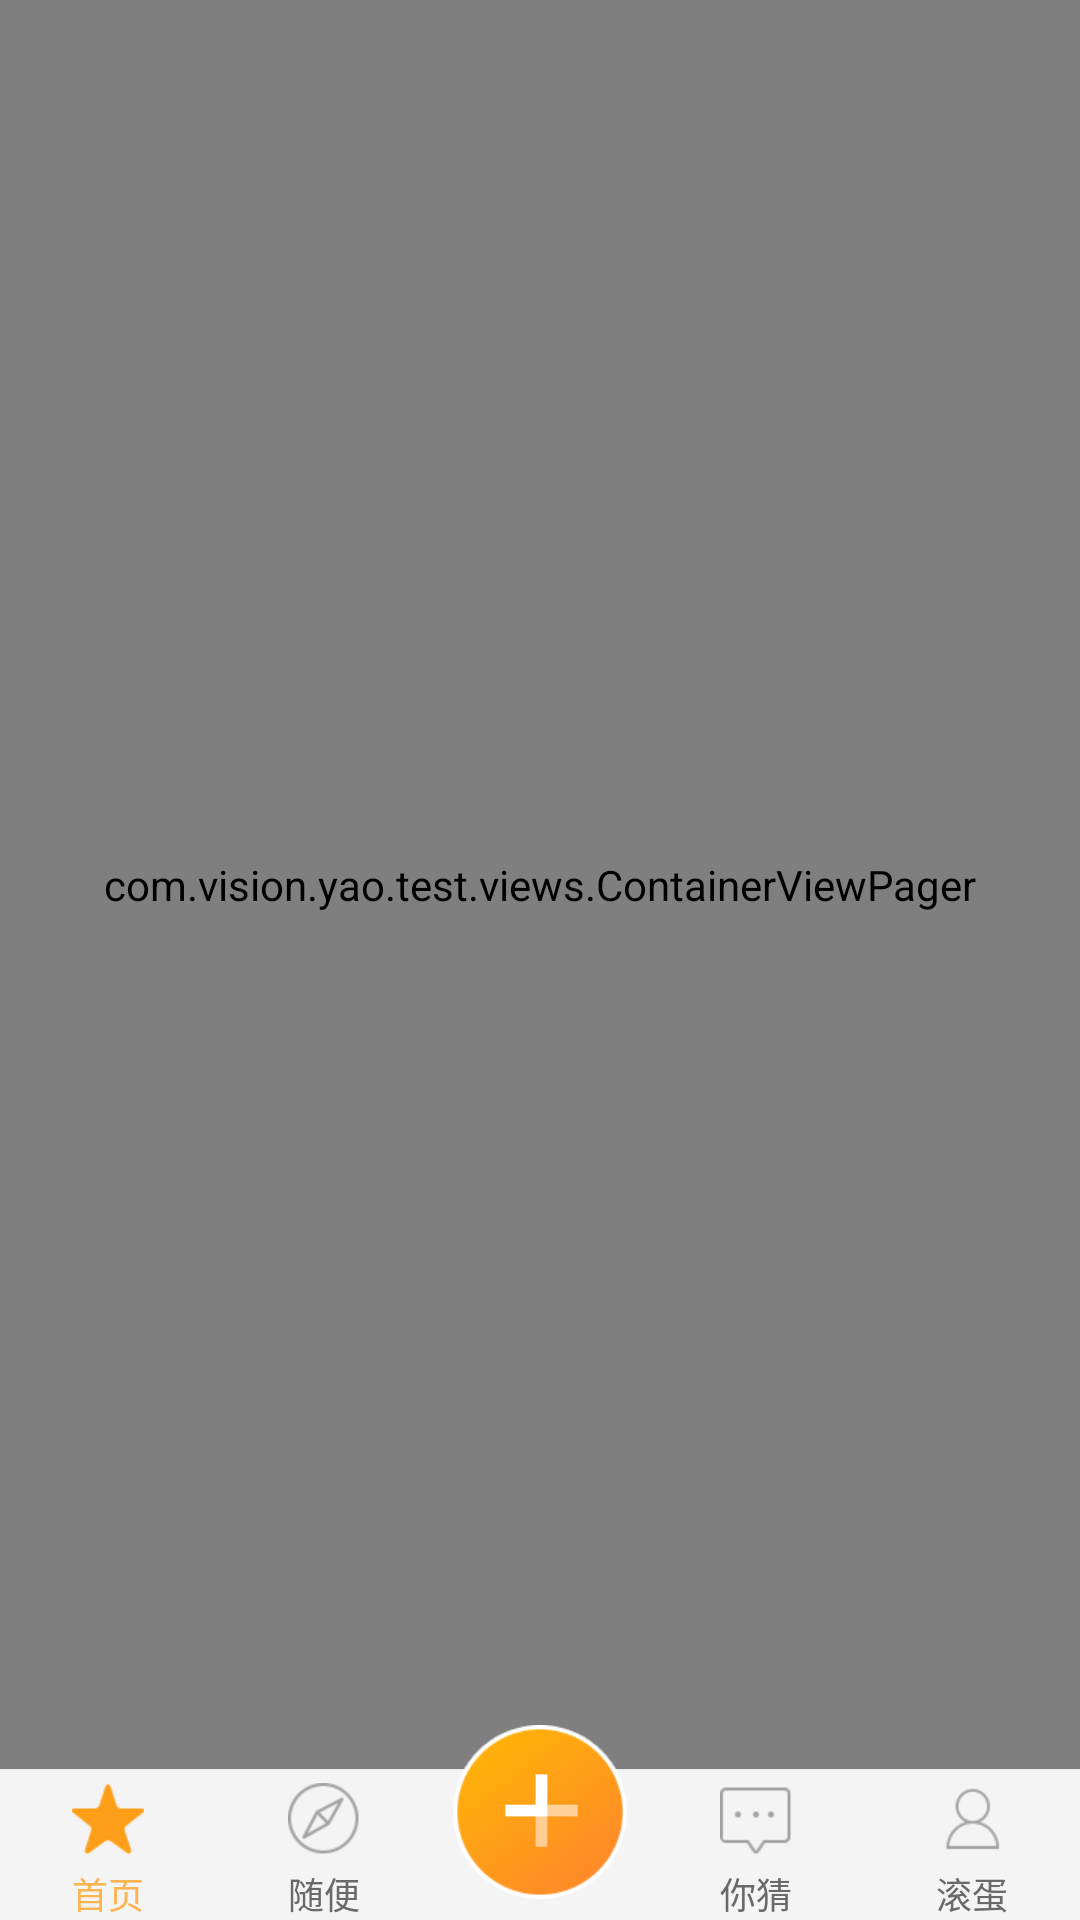

Here is an Android app screen rendered from its layout file. Give the layout XML and the strings, colors and styles it references.
<!-- AndroidManifest.xml: application theme AppTheme -->
<!-- res/layout/activity_main.xml -->
<?xml version="1.0" encoding="utf-8"?>
<FrameLayout xmlns:android="http://schemas.android.com/apk/res/android"
    android:layout_width="match_parent"
    android:layout_height="match_parent">

    <LinearLayout
        android:layout_width="match_parent"
        android:layout_height="match_parent"
        android:orientation="vertical">

        <com.vision.yao.test.views.ContainerViewPager
            android:id="@+id/vp"
            android:layout_width="match_parent"
            android:layout_height="0dp"
            android:layout_weight="1">

        </com.vision.yao.test.views.ContainerViewPager>

        <View style="@style/DividerHorizontal" />

        <RadioGroup
            android:id="@+id/rg_tabs"
            android:layout_width="match_parent"
            android:layout_height="wrap_content"
            android:layout_gravity="bottom"
            android:orientation="horizontal"
            android:paddingTop="4dp">

            <RadioButton
                android:id="@+id/first"
                android:layout_width="0dp"
                android:layout_height="wrap_content"
                android:layout_weight="1.0"
                android:background="@android:color/transparent"
                android:button="@null"
                android:checked="true"
                android:drawablePadding="4dp"
                android:drawableTop="@drawable/ic_main_tab_status"
                android:gravity="center_horizontal"
                android:tag="0"
                android:text="首页"


                android:textColor="@color/text_main_tab"
                android:textSize="12sp" />

            <RadioButton
                android:id="@+id/second"
                android:layout_width="0dp"
                android:layout_height="wrap_content"
                android:layout_weight="1.0"
                android:button="@null"
                android:drawablePadding="4dp"
                android:drawableTop="@drawable/ic_main_tab_found"
                android:gravity="center_horizontal"
                android:text="随便"
                android:textColor="@color/text_main_tab"
                android:textSize="12sp"
                android:tag="1"/>

            <Space
                android:layout_width="0dp"
                android:layout_height="wrap_content"
                android:layout_weight="1.0" />

            <RadioButton
                android:id="@+id/found"
                android:layout_width="0dp"
                android:layout_height="wrap_content"
                android:layout_weight="1.0"
                android:button="@null"
                android:drawablePadding="4dp"
                android:drawableTop="@drawable/ic_main_tab_msg"
                android:gravity="center_horizontal"
                android:text="你猜"
                android:textColor="@color/text_main_tab"
                android:textSize="12sp"
                android:tag="2"/>

            <RadioButton
                android:id="@+id/five"
                android:layout_width="0dp"
                android:layout_height="wrap_content"
                android:layout_weight="1.0"
                android:button="@null"
                android:drawablePadding="4dp"
                android:drawableTop="@drawable/ic_main_tab_me"
                android:gravity="center_horizontal"
                android:text="滚蛋"
                android:textColor="@color/text_main_tab"
                android:textSize="12sp"
                android:tag="3"/>


        </RadioGroup>
    </LinearLayout>

    <LinearLayout
        android:layout_width="match_parent"
        android:layout_height="65dp"
        android:layout_gravity="bottom"
        android:gravity="center"
        android:paddingBottom="7dp"
        android:weightSum="5">

        <ImageView
            android:layout_width="0dp"
            android:layout_height="wrap_content"
            android:layout_weight="1"
            android:src="@drawable/ic_main_tab_middle" />
    </LinearLayout>


</FrameLayout>
<!-- resources referenced by this layout -->
<resources>
  <!-- drawable ic_main_tab_found (drawable) -->
  <?xml version="1.0" encoding="utf-8"?>
  <selector xmlns:android="http://schemas.android.com/apk/res/android">
      <item android:drawable="@drawable/ic_main_tab_found_c" android:state_checked="true" />
      <item android:drawable="@drawable/ic_main_tab_found_n" />
  </selector>
  <!-- drawable ic_main_tab_me (drawable) -->
  <?xml version="1.0" encoding="utf-8"?>
  <selector xmlns:android="http://schemas.android.com/apk/res/android">
      <item android:drawable="@drawable/ic_main_tab_me_c" android:state_checked="true" />
      <item android:drawable="@drawable/ic_main_tab_me_n" />
  </selector>
  <!-- drawable ic_main_tab_middle: png bitmap (drawable-xhdpi, 6075 bytes) -->
  <!-- drawable ic_main_tab_msg (drawable) -->
  <?xml version="1.0" encoding="utf-8"?>
  <selector xmlns:android="http://schemas.android.com/apk/res/android">
      <item android:drawable="@drawable/ic_main_tab_msg_c" android:state_checked="true" />
      <item android:drawable="@drawable/ic_main_tab_msg_n" />
  </selector>
  <!-- drawable ic_main_tab_status (drawable) -->
  <?xml version="1.0" encoding="utf-8"?>
  <selector xmlns:android="http://schemas.android.com/apk/res/android">
      <item android:drawable="@drawable/ic_main_tab_status_c" android:state_checked="true" />
      <item android:drawable="@drawable/ic_main_tab_status_n" />
  </selector>
  <style name="DividerHorizontal">
          <item name="android:layout_width">match_parent</item>
          <item name="android:layout_height">@dimen/divider</item>
          <item name="android:background">@color/divider</item>
      </style>
  <style name="AppTheme" parent="Theme.AppCompat.Light.DarkActionBar">
          
          <item name="windowNoTitle">true</item>
          <item name="windowActionBar">false</item>
          <item name="android:windowSoftInputMode">stateHidden|adjustPan</item>
          <item name="android:windowBackground">@color/bg</item>
      </style>
  <!-- drawable ic_main_tab_found_c: png bitmap (drawable-xhdpi, 2458 bytes) -->
  <!-- drawable ic_main_tab_found_n: png bitmap (drawable-xhdpi, 2545 bytes) -->
  <!-- drawable ic_main_tab_me_c: png bitmap (drawable-xhdpi, 1533 bytes) -->
  <!-- drawable ic_main_tab_me_n: png bitmap (drawable-xhdpi, 1841 bytes) -->
  <!-- drawable ic_main_tab_msg_c: png bitmap (drawable-xhdpi, 1348 bytes) -->
  <!-- drawable ic_main_tab_msg_n: png bitmap (drawable-xhdpi, 1446 bytes) -->
  <!-- drawable ic_main_tab_status_c: png bitmap (drawable-xhdpi, 1704 bytes) -->
  <!-- drawable ic_main_tab_status_n: png bitmap (drawable-xhdpi, 2098 bytes) -->
  <dimen name="divider">2px</dimen>
  <color name="divider">#EEE</color>
  <color name="bg">#f4f4f4</color>
</resources>
